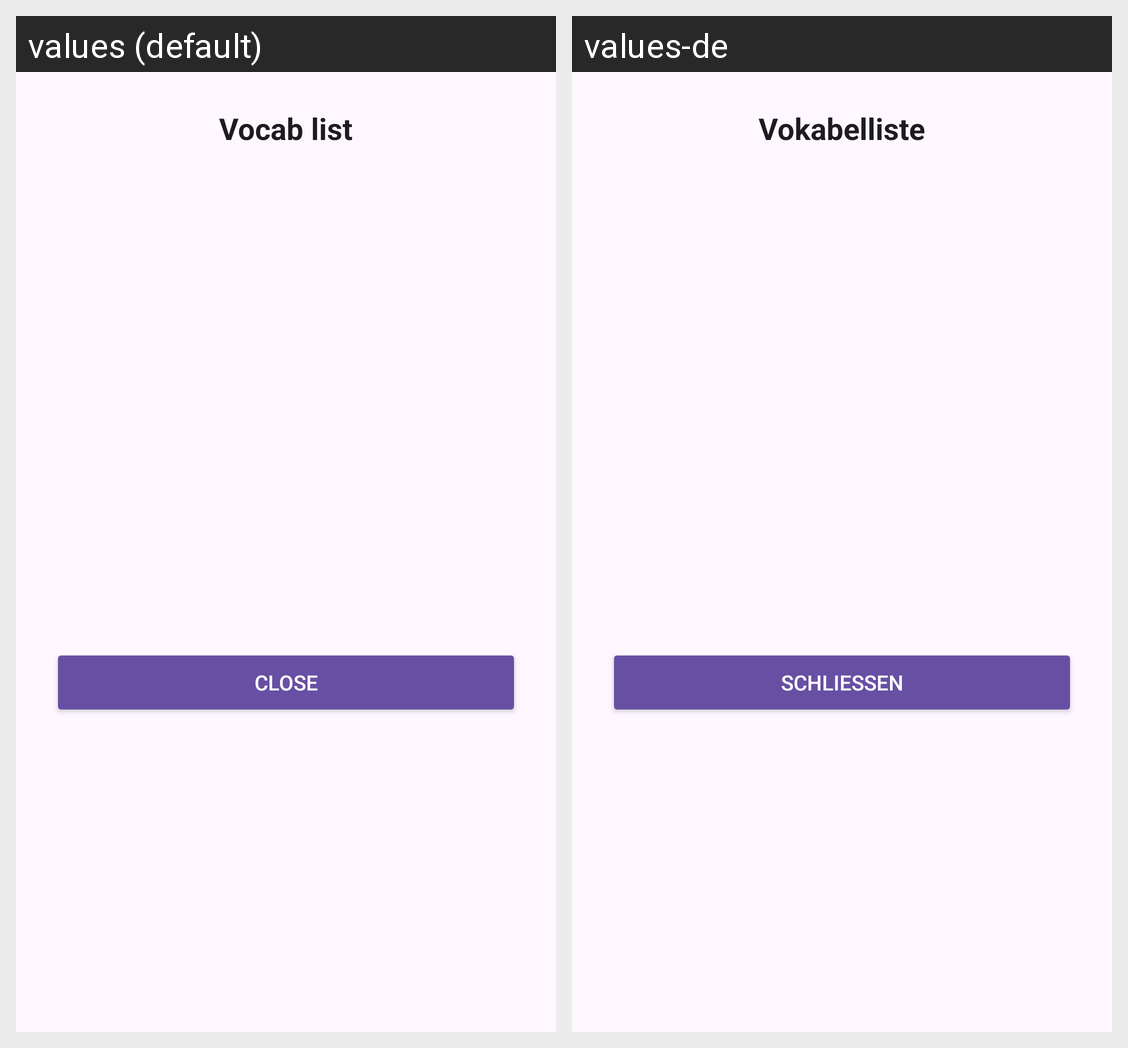

For this localized Android screen grid, give each drawn string resource with its value in every locale shown.
Android screen res/layout/dialog_vocab_list.xml rendered under 2 locales, left to right: values (default), values-de. Device: Nexus 5 (rendered at 1080×1920; each locale shown at half size, 540×960, under a caption strip naming it); theme Theme.Palabra.
Strings drawn on this screen, with the default value and each locale's value (text and hints the layout hard-codes, and strings that could not be matched under every locale, appear in the picture but are not listed):

learn_vocab_list
  values: Vocab list
  values-de: Vokabelliste

close
  values: Close
  values-de: Schließen
